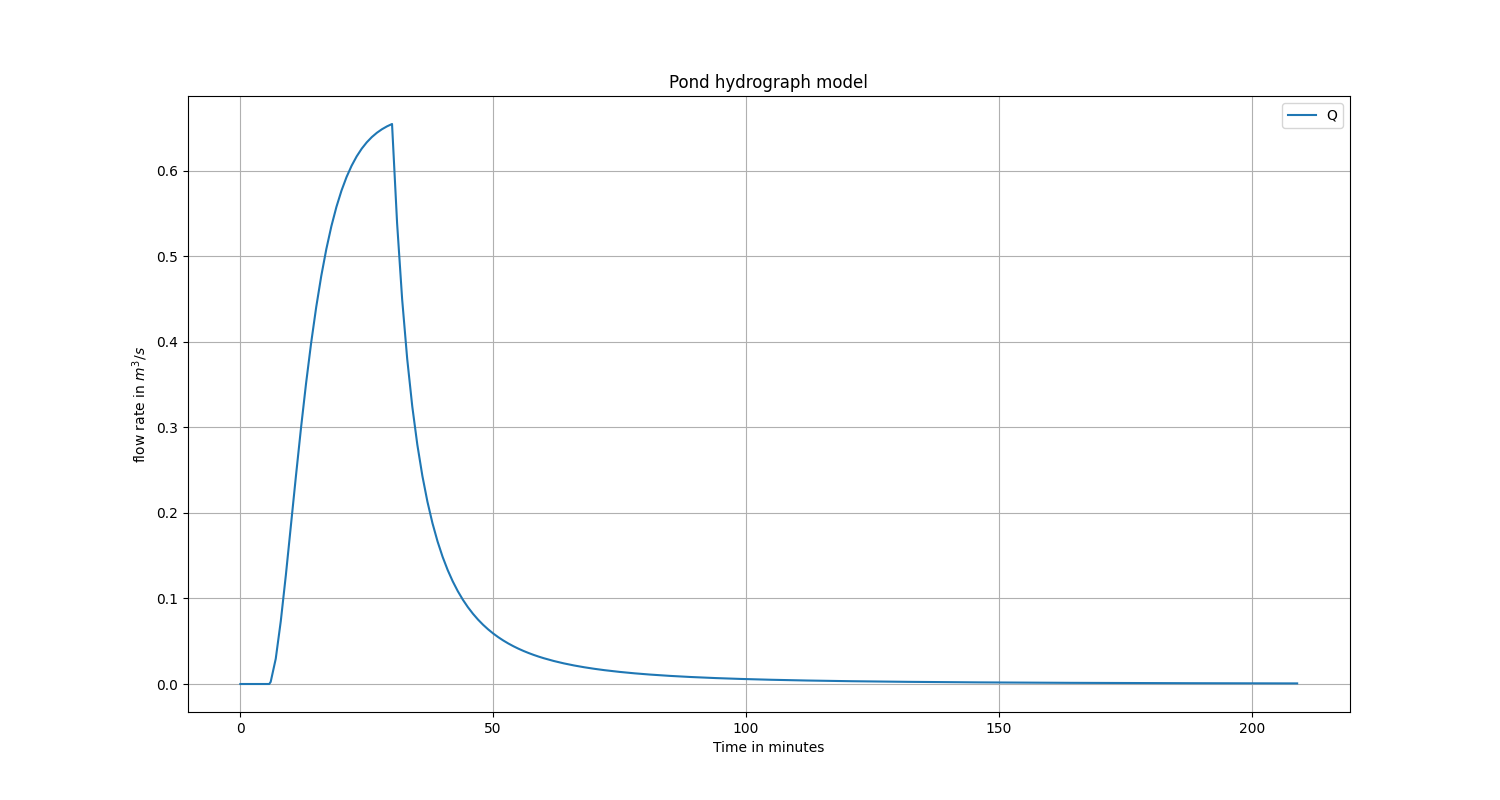

Values plotted in this chart, from the file beside it:
t_min, t_sec, dt, i_prom, o_prom, y, Q
0.0, 0.0, 0.0, 0.0, 0.0, 0.0, 0.0
1.0, 60.0, 60.0, 0.0, 0.0, 0.0, 0.0
2.0, 120.0, 60.0, 0.0, 0.0, 0.0, 0.0
3.0, 180.0, 60.0, 0.0, 0.0, 0.0, 0.0
4.0, 240.0, 60.0, 0.0, 0.0, 0.0, 0.0
5.0, 300.0, 60.0, 0.0, 0.0, 0.0, 0.0
5.714, 342.9, 42.86, 0.0, 0.0, 0.0, 0.0
6.0, 360.0, 17.14, 11.43, 0.02118, 0.0002852, 0.002471
7.0, 420.0, 60.0, 40, 0.9575, 0.001261, 0.02945
8.0, 480.0, 60.0, 40, 3.089, 0.002184, 0.07353
9.0, 540.0, 60.0, 40, 6.02, 0.003034, 0.1271
10.0, 600.0, 60.0, 40, 9.365, 0.003799, 0.185
11.0, 660.0, 60.0, 40, 12.85, 0.004478, 0.2433
12.0, 720.0, 60.0, 40, 16.28, 0.005071, 0.2994
13.0, 780.0, 60.0, 40, 19.52, 0.005583, 0.3514
13.91, 834.8, 54.76, 36.51, 20.43, 0.005985, 0.3946
14.0, 840.0, 5.241, 3.494, 2.078, 0.00602, 0.3985
15.0, 900.0, 60.0, 40, 25.16, 0.006391, 0.4402
16.0, 960.0, 60.0, 40, 27.51, 0.006704, 0.4767
17.0, 1020, 60.0, 40, 29.54, 0.006965, 0.5081
18.0, 1080, 60.0, 40, 31.29, 0.007183, 0.5348
19.0, 1140, 60.0, 40, 32.77, 0.007364, 0.5574
20.0, 1200, 60.0, 40, 34.02, 0.007513, 0.5764
21.0, 1260, 60.0, 40, 35.06, 0.007637, 0.5923
22.0, 1320, 60.0, 40, 35.93, 0.007738, 0.6055
23.0, 1380, 60.0, 40, 36.66, 0.007822, 0.6164
24.0, 1440, 60.0, 40, 37.26, 0.007891, 0.6255
25.0, 1500, 60.0, 40, 37.75, 0.007947, 0.6329
26.0, 1560, 60.0, 40, 38.16, 0.007993, 0.639
27.0, 1620, 60.0, 40, 38.49, 0.00803, 0.6441
28.0, 1680, 60.0, 40, 38.77, 0.008061, 0.6482
29.0, 1740, 60.0, 40, 38.99, 0.008086, 0.6516
30.0, 1800, 60.0, 40, 39.18, 0.008107, 0.6543
31.0, 1860, 60.0, 0.0, 35.78, 0.007212, 0.5385
32.0, 1920, 60.0, 0.0, 29.64, 0.006471, 0.4495
33.0, 1980, 60.0, 0.0, 24.88, 0.00585, 0.3798
34.0, 2040, 60.0, 0.0, 21.13, 0.005321, 0.3244
35.0, 2100, 60.0, 0.0, 18.12, 0.004868, 0.2797
36.0, 2160, 60.0, 0.0, 15.68, 0.004476, 0.2432
37.0, 2220, 60.0, 0.0, 13.68, 0.004134, 0.213
38.0, 2280, 60.0, 0.0, 12.02, 0.003834, 0.1878
39.0, 2340, 60.0, 0.0, 10.63, 0.003568, 0.1666
40.0, 2400, 60.0, 0.0, 9.456, 0.003331, 0.1486
41.0, 2460, 60.0, 0.0, 8.455, 0.00312, 0.1332
42.0, 2520, 60.0, 0.0, 7.597, 0.00293, 0.12
43.0, 2580, 60.0, 0.0, 6.855, 0.002759, 0.1085
44.0, 2640, 60.0, 0.0, 6.212, 0.002603, 0.09853
45.0, 2700, 60.0, 0.0, 5.65, 0.002462, 0.08978
46.0, 2760, 60.0, 0.0, 5.156, 0.002333, 0.08209
47.0, 2820, 60.0, 0.0, 4.721, 0.002215, 0.07528
48.0, 2880, 60.0, 0.0, 4.336, 0.002107, 0.06925
49.0, 2940, 60.0, 0.0, 3.993, 0.002007, 0.06386
50.0, 3000, 60.0, 0.0, 3.687, 0.001915, 0.05905
51.0, 3060, 60.0, 0.0, 3.413, 0.001829, 0.05473
52.0, 3120, 60.0, 0.0, 3.167, 0.00175, 0.05084
53.0, 3180, 60.0, 0.0, 2.945, 0.001677, 0.04732
54.0, 3240, 60.0, 0.0, 2.744, 0.001608, 0.04414
55.0, 3300, 60.0, 0.0, 2.562, 0.001544, 0.04125
56.0, 3360, 60.0, 0.0, 2.396, 0.001484, 0.03862
57.0, 3420, 60.0, 0.0, 2.245, 0.001428, 0.03621
... 152 more rows
